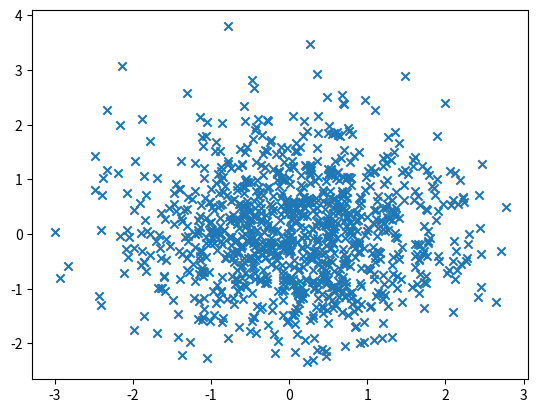
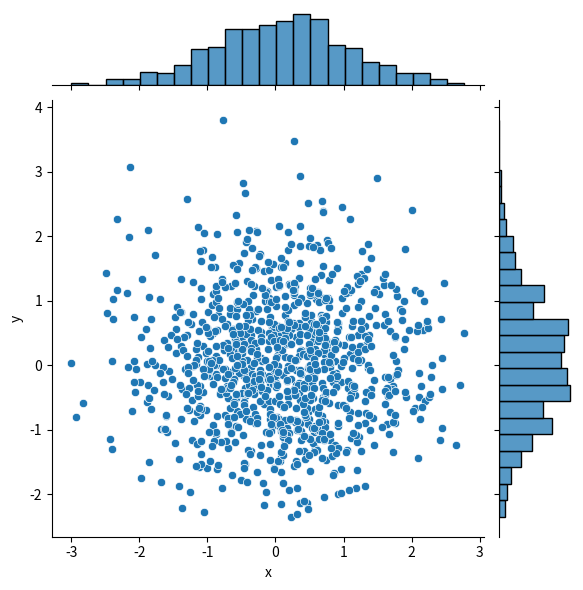

The matplotlib source for these figures, in order:
#coding: utf8
#matplotlib  seaborn 都可以用来画图
import matplotlib.pyplot as plt
import seaborn as sns
import numpy as np
import pandas as pd

def sdt_test():
    """
    散点图测试
    :return:
    """
    # 数据准备
    N = 1000
    x = np.random.randn(N)
    y = np.random.randn(N)
    # 用Matplotlib画散点图
    plt.scatter(x, y,marker='x')
    plt.show()
    # 用Seaborn画散点图
    df = pd.DataFrame({'x': x, 'y': y})
    sns.jointplot(x="x", y="y", data=df, kind='scatter');
    plt.show()

sdt_test()